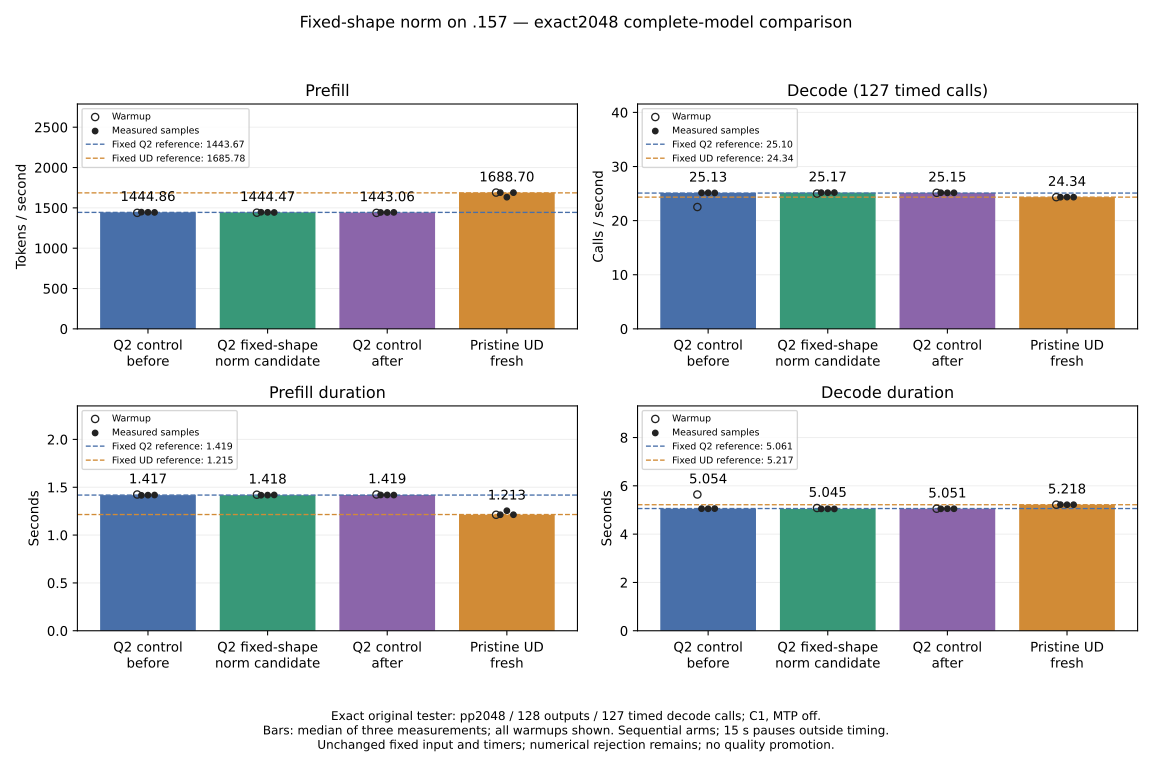

Values plotted in this chart, from the file beside it:
arm, source, repetition, warmup, prompt_tokens, output_tokens, decode_steps, prefill_tok_s, decode_steps_s, prefill_s, decode_s
before, /home/paperboy/workspace/projects/synaps…, 0, True, 2048, 128, 127, 1438, 22.51, 1.424, 5.641
before, /home/paperboy/workspace/projects/synaps…, 1, False, 2048, 128, 127, 1447, 25.13, 1.415, 5.054
before, /home/paperboy/workspace/projects/synaps…, 2, False, 2048, 128, 127, 1445, 25.14, 1.417, 5.051
before, /home/paperboy/workspace/projects/synaps…, 3, False, 2048, 128, 127, 1444, 25.11, 1.419, 5.057
candidate, /home/paperboy/workspace/projects/synaps…, 0, True, 2048, 128, 127, 1440, 24.99, 1.422, 5.081
candidate, /home/paperboy/workspace/projects/synaps…, 1, False, 2048, 128, 127, 1446, 25.17, 1.417, 5.045
candidate, /home/paperboy/workspace/projects/synaps…, 2, False, 2048, 128, 127, 1444, 25.16, 1.418, 5.048
candidate, /home/paperboy/workspace/projects/synaps…, 3, False, 2048, 128, 127, 1443, 25.18, 1.419, 5.043
after, /home/paperboy/workspace/projects/synaps…, 0, True, 2048, 128, 127, 1438, 25.14, 1.424, 5.052
after, /home/paperboy/workspace/projects/synaps…, 1, False, 2048, 128, 127, 1443, 25.16, 1.419, 5.048
after, /home/paperboy/workspace/projects/synaps…, 2, False, 2048, 128, 127, 1443, 25.13, 1.419, 5.053
after, /home/paperboy/workspace/projects/synaps…, 3, False, 2048, 128, 127, 1444, 25.15, 1.418, 5.051
ud, /home/paperboy/workspace/projects/synaps…, 0, True, 2048, 128, 127, 1689, 24.33, 1.212, 5.219
ud, /home/paperboy/workspace/projects/synaps…, 1, False, 2048, 128, 127, 1689, 24.33, 1.213, 5.221
ud, /home/paperboy/workspace/projects/synaps…, 2, False, 2048, 128, 127, 1633, 24.35, 1.254, 5.217
ud, /home/paperboy/workspace/projects/synaps…, 3, False, 2048, 128, 127, 1689, 24.34, 1.213, 5.218
